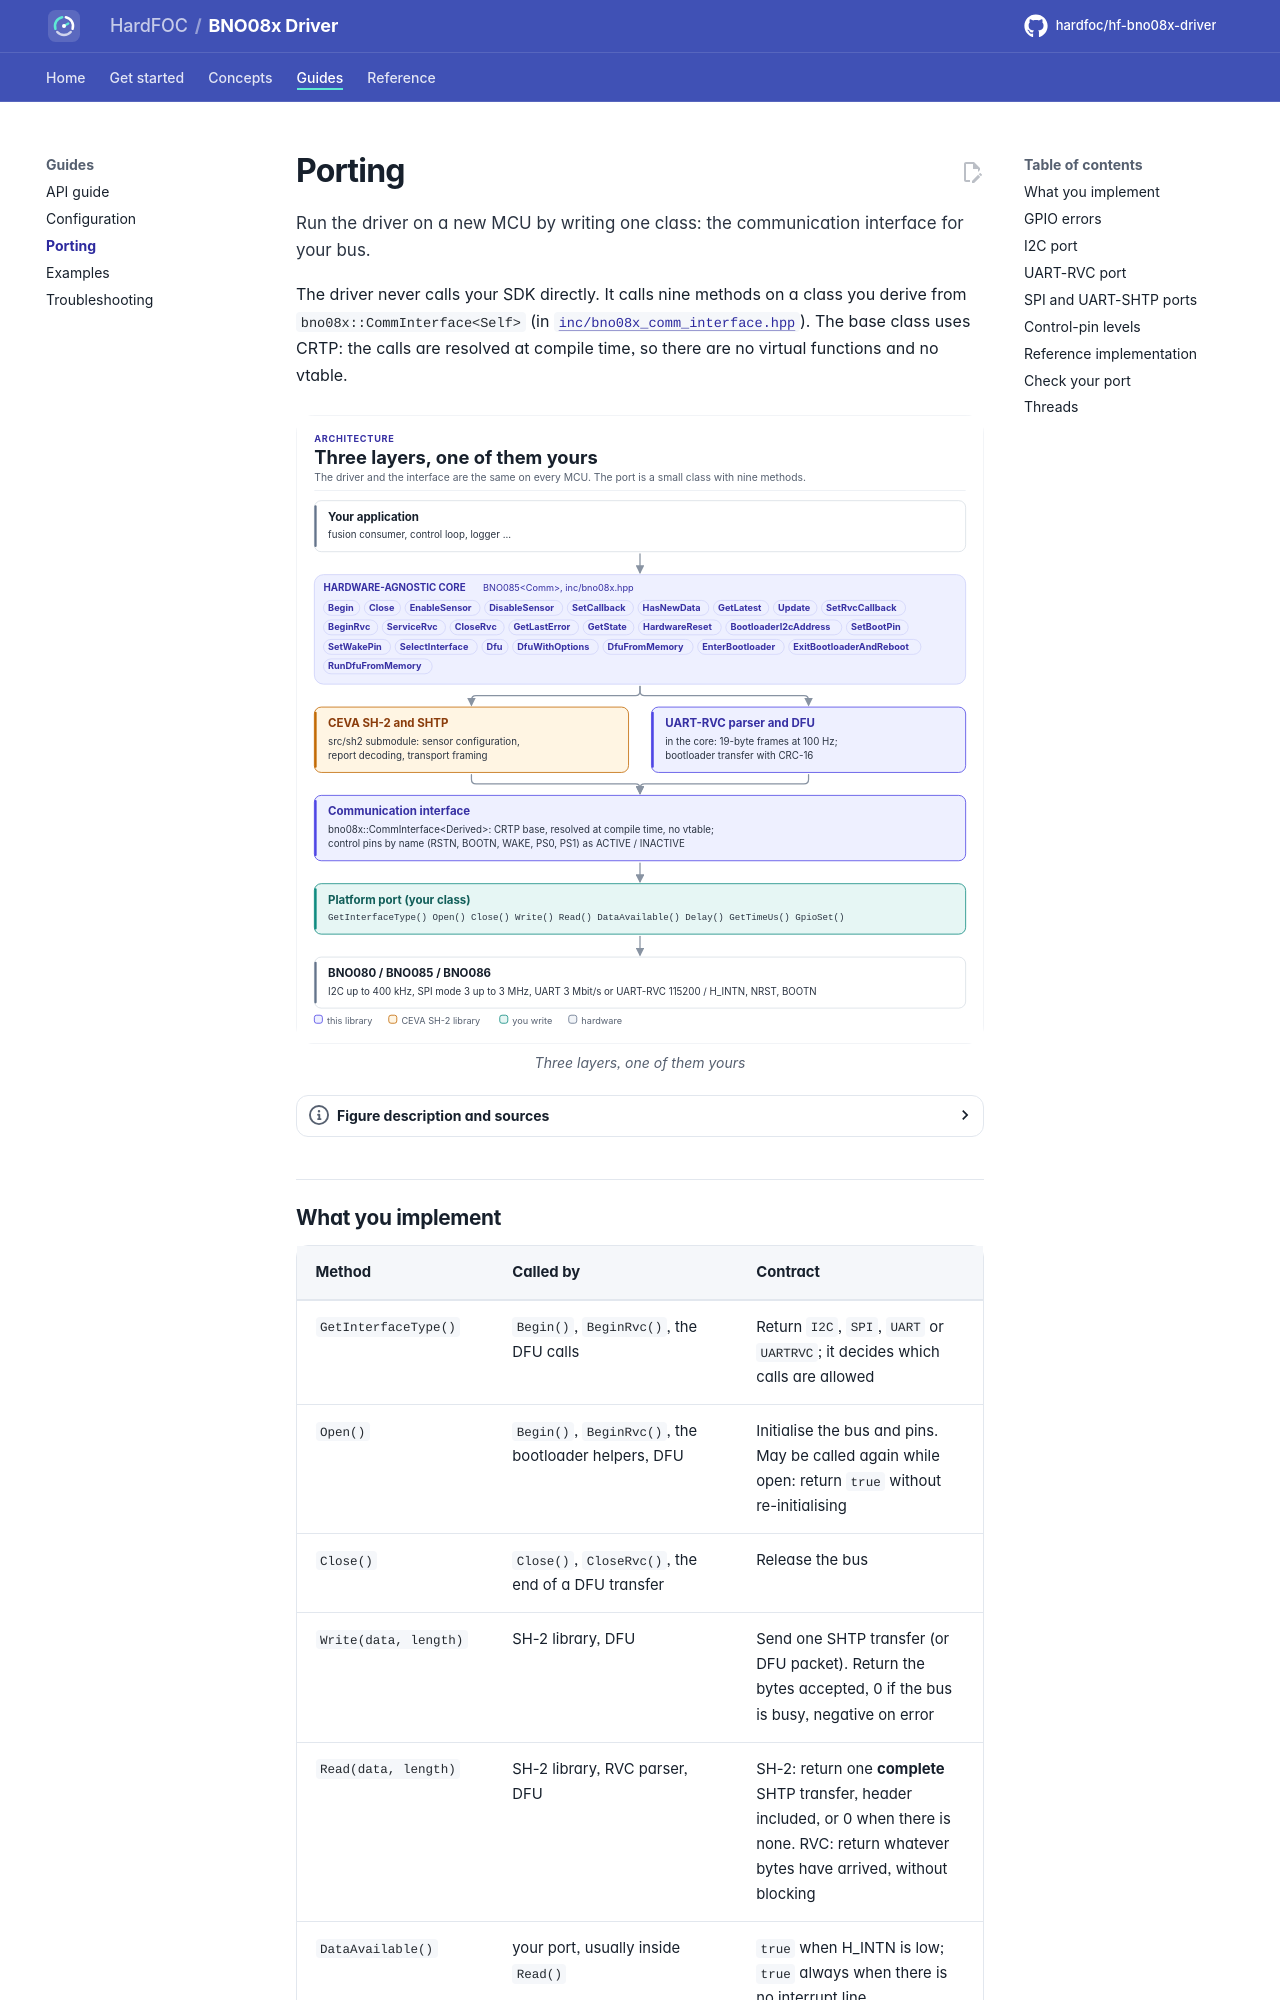

repository: hardfoc/hf-bno08x-driver · page: dev/porting/index.html · generator: mkdocs

# Porting

Run the driver on a new MCU by writing one class: the communication interface for your bus.

The driver never calls your SDK directly. It calls nine methods on a class you derive from
`bno08x::CommInterface<Self>` (in [`inc/bno08x_comm_interface.hpp`](../inc/bno08x_comm_interface.hpp)). The base
class uses CRTP: the calls are resolved at compile time, so there are no virtual functions and no vtable.

<!-- figure: driver-layers -->
<picture>
  <source media="(prefers-color-scheme: dark)" srcset="diagrams/driver-layers.dark.svg">
  <img src="diagrams/driver-layers.svg"
    alt="Layer diagram: the application calls the hardware-agnostic BNO085 driver, which uses the CEVA SH-2
    library or its own UART-RVC parser, then the CRTP communication interface, which calls the platform
    port you write, which drives the I2C, SPI or UART bus and the control pins of the BNO08x.">
</picture>
<!-- /figure -->
